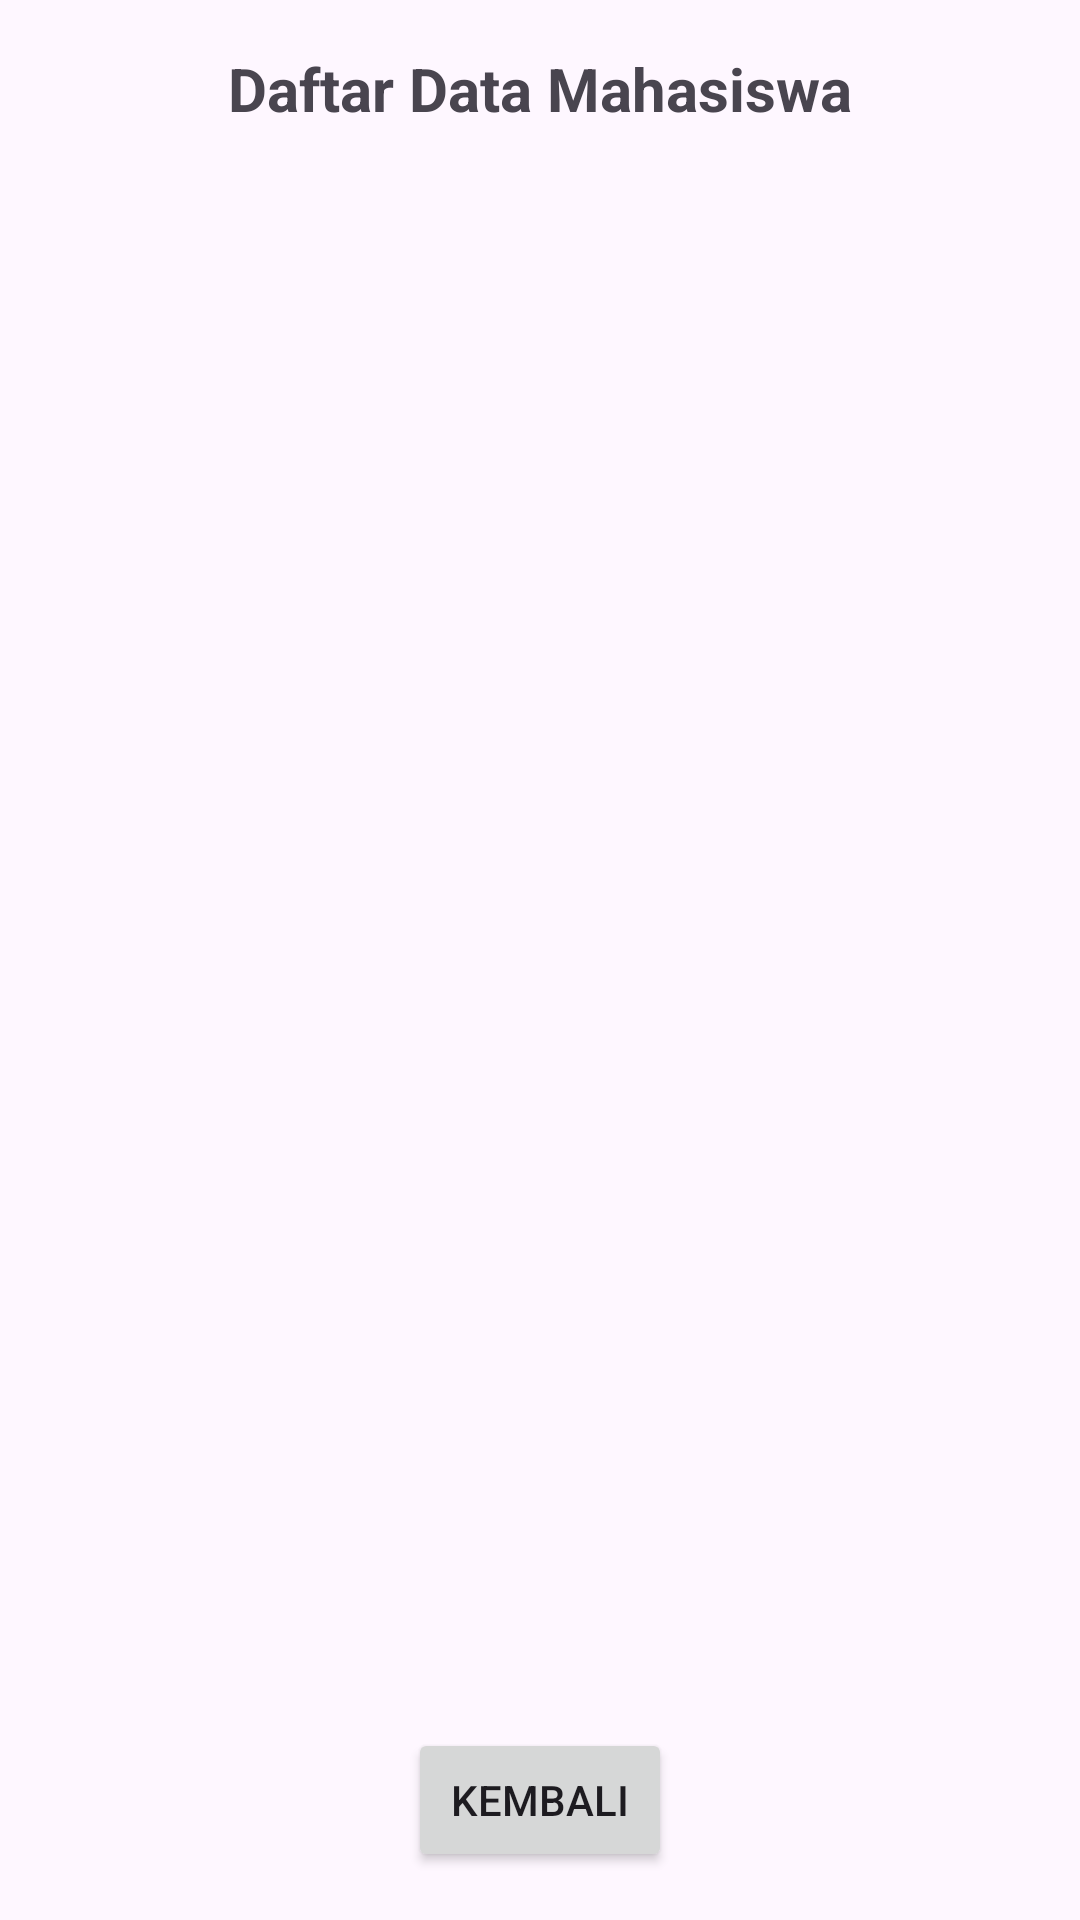

Write the Android layout XML for this screen, with the resource values it uses.
<!-- AndroidManifest.xml: application theme Theme.Biondata -->
<!-- res/layout/activity_data.xml -->
<?xml version="1.0" encoding="utf-8"?>
<LinearLayout xmlns:android="http://schemas.android.com/apk/res/android"
    android:layout_width="match_parent"
    android:layout_height="match_parent"
    android:orientation="vertical"
    android:padding="16dp">

    <TextView
        android:id="@+id/textViewHeader"
        android:layout_width="wrap_content"
        android:layout_height="wrap_content"
        android:text="Daftar Data Mahasiswa"
        android:textSize="20sp"
        android:textStyle="bold"
        android:layout_gravity="center_horizontal"
        android:paddingBottom="10dp" />

    <ListView
        android:id="@+id/listViewData"
        android:layout_width="match_parent"
        android:layout_height="0dp"
        android:layout_weight="1"
        android:divider="@android:color/darker_gray"
        android:dividerHeight="1dp" />

    
    <Button
        android:id="@+id/buttonKembali"
        android:layout_width="wrap_content"
        android:layout_height="wrap_content"
        android:text="Kembali"
        android:layout_gravity="center_horizontal"
        android:layout_marginTop="16dp" />
</LinearLayout>
<!-- resources referenced by this layout -->
<resources>
  <style name="Theme.Biondata" parent="Base.Theme.Biondata" />
  <style name="Base.Theme.Biondata" parent="Theme.Material3.DayNight.NoActionBar">
          
          
      </style>
</resources>
